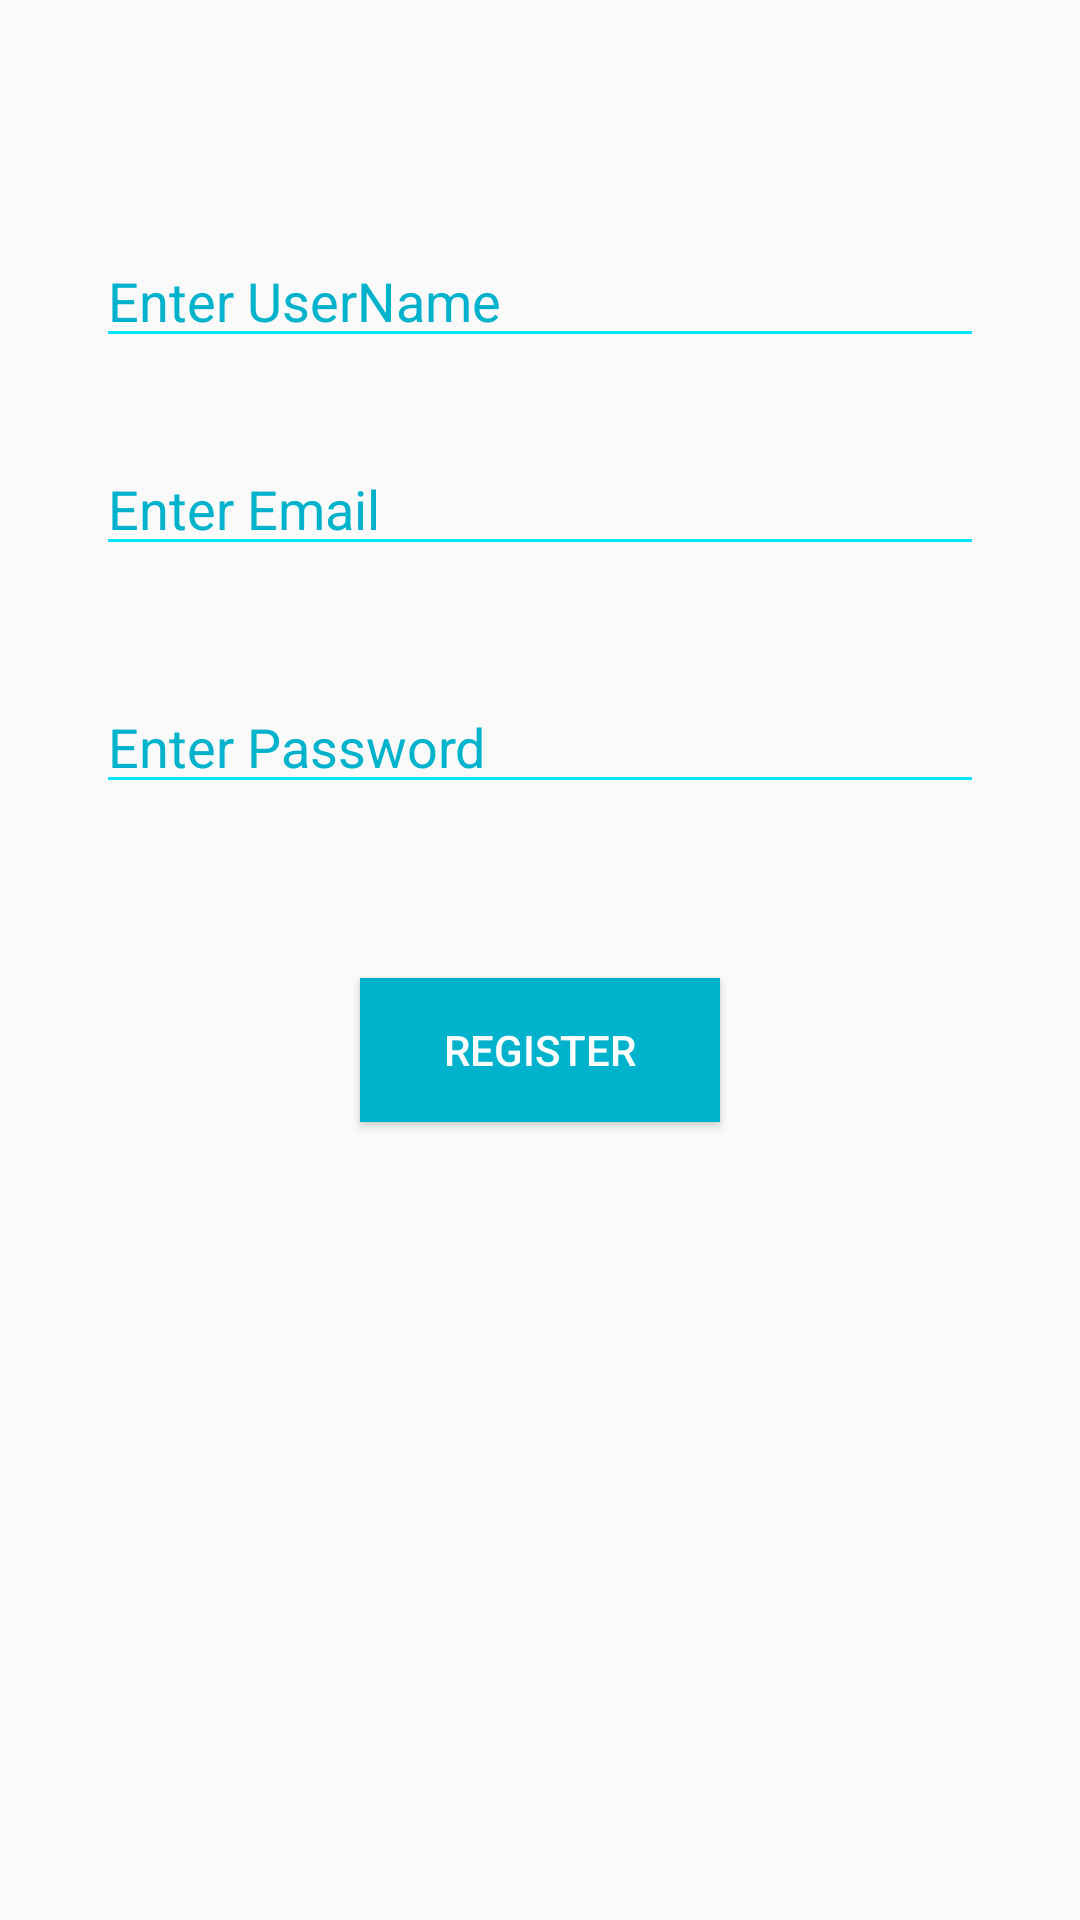

The Android layout XML behind this screen, and the referenced resources:
<!-- AndroidManifest.xml: application theme AppTheme -->
<!-- res/layout/activity_register.xml -->
<?xml version="1.0" encoding="utf-8"?>
<RelativeLayout xmlns:android="http://schemas.android.com/apk/res/android"
    android:layout_width="match_parent"
    android:layout_height="match_parent">


    <EditText
        android:id="@+id/username_reg"
        android:layout_width="match_parent"
        android:layout_height="wrap_content"
        android:layout_alignParentTop="true"
        android:layout_centerHorizontal="true"
        android:layout_marginTop="78dp"
        android:layout_marginLeft="64dp"
        android:ems="10"
        android:inputType="textPersonName"
        android:hint="@string/enter_user"
        android:textColorHint="@color/colorPrimaryDark"
        android:backgroundTint="@color/colorPrimary" />

    <EditText
        android:id="@+id/email_reg"
        android:layout_width="match_parent"
        android:layout_height="wrap_content"

        android:layout_alignEnd="@+id/username_reg"
        android:layout_alignLeft="@+id/username_reg"
        android:layout_alignRight="@+id/username_reg"
        android:layout_alignStart="@+id/username_reg"
        android:layout_below="@+id/username_reg"
        android:layout_marginTop="28dp"
        android:ems="10"
        android:hint="@string/enter_email"
        android:inputType="textEmailAddress"
        android:textColorHint="@color/colorPrimaryDark"
        android:backgroundTint="@color/colorPrimary" />

    <EditText
        android:id="@+id/pass_reg"
        android:layout_width="match_parent"
        android:layout_height="wrap_content"
        android:layout_alignEnd="@+id/email_reg"
        android:layout_alignLeft="@+id/email_reg"
        android:layout_alignRight="@+id/email_reg"
        android:layout_alignStart="@+id/email_reg"

        android:layout_below="@+id/email_reg"
        android:layout_marginTop="38dp"
        android:ems="10"
        android:hint="@string/enter_pass"
        android:inputType="textPassword"
        android:textColorHint="@color/colorPrimaryDark"
        android:backgroundTint="@color/colorPrimary" />

    <Button
        android:id="@+id/Register_reg"
        android:layout_width="120dp"
        android:layout_height="wrap_content"
        android:layout_below="@+id/pass_reg"
        android:layout_centerHorizontal="true"
        android:layout_marginTop="58dp"
        android:background="@color/colorPrimaryDark"
        android:textColor="#ffffff"
        android:contentDescription="@string/register_save_desc"
        android:text="@string/register"
        android:onClick="reg" />
</RelativeLayout>
<!-- resources referenced by this layout -->
<resources>
  <color name="colorPrimary">#00e5ff</color>
  <color name="colorPrimaryDark">#00b2cc</color>
  <string name="enter_email">Enter Email</string>
  <string name="enter_pass">Enter Password</string>
  <string name="enter_user">Enter UserName</string>
  <string name="register">Register</string>
  <string name="register_save_desc">save the data you registered and come back to login screen</string>
  <style name="AppTheme" parent="Theme.AppCompat.Light.NoActionBar">
          
          <item name="colorPrimary">@color/colorPrimary</item>
          <item name="colorPrimaryDark">@color/colorPrimaryDark</item>
          <item name="colorAccent">@color/colorAccent</item>
  
  
      </style>
  <color name="colorAccent">#FF4081</color>
</resources>
